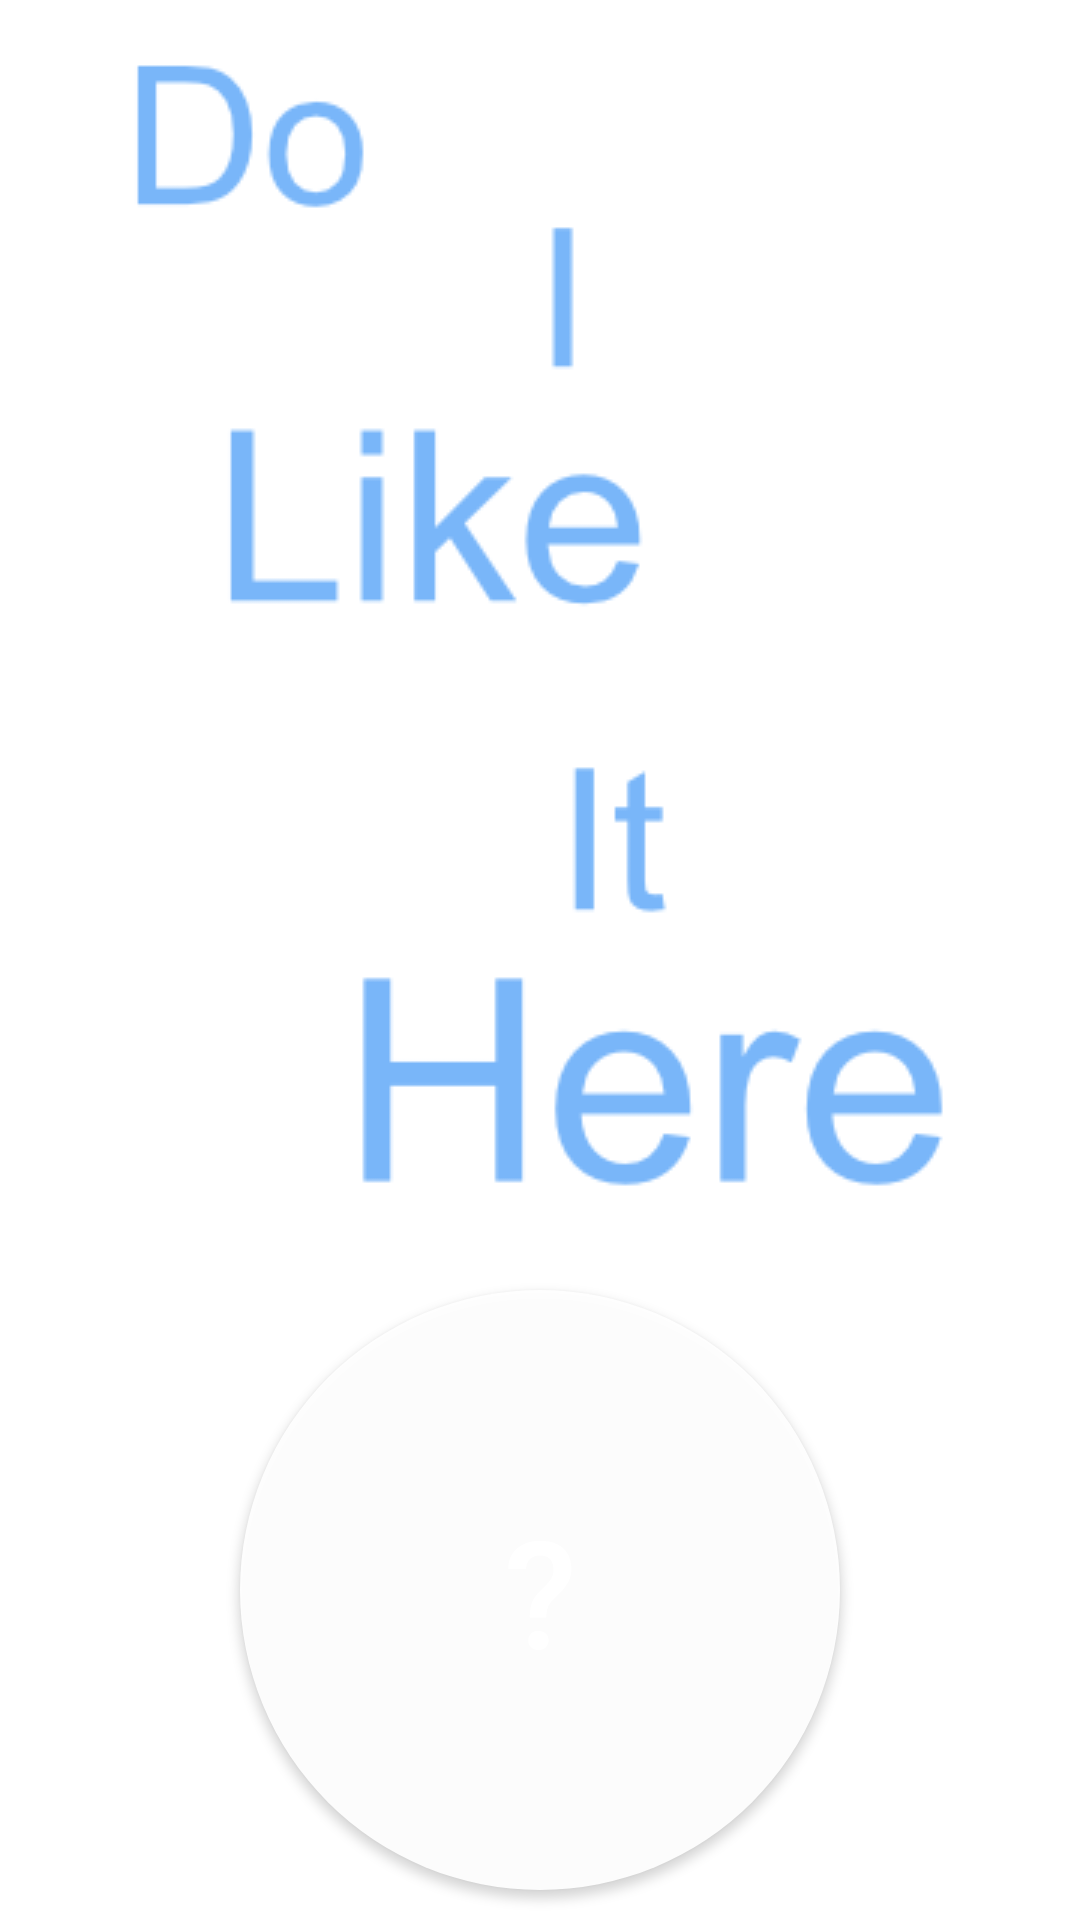

Android layout source for this screen:
<!-- AndroidManifest.xml: application theme Theme.DoILikeItHere -->
<!-- res/layout/fragment_main_page.xml -->
<?xml version="1.0" encoding="utf-8"?>
<androidx.constraintlayout.widget.ConstraintLayout xmlns:android="http://schemas.android.com/apk/res/android"
    xmlns:app="http://schemas.android.com/apk/res-auto"
    xmlns:tools="http://schemas.android.com/tools"
    android:layout_width="match_parent"
    android:layout_height="match_parent"
    tools:context=".fragments.MainPageFragment">

    <LinearLayout
        android:layout_width="match_parent"
        android:layout_height="match_parent"
        android:gravity="center"
        android:orientation="vertical">

    <ImageView
        android:id="@+id/imageView"
        android:layout_width="wrap_content"
        android:layout_height="wrap_content"
        android:adjustViewBounds="true"
        android:src="@drawable/title"
        app:layout_constraintBottom_toTopOf="@+id/button_first" />

        <Button
            android:id="@+id/button_first"
            android:layout_width="200dp"
            android:layout_height="200dp"
            android:layout_marginTop="20dp"
            android:background="@drawable/round_button"
            android:text="@string/question_mark"
            android:textAlignment="center"
            android:textColor="@color/white"
            android:textSize="50sp"
            app:layout_constraintTop_toBottomOf="@+id/imageView" />
    </LinearLayout>

</androidx.constraintlayout.widget.ConstraintLayout>
<!-- resources referenced by this layout -->
<resources>
  <!-- drawable round_button (drawable) -->
  <?xml version="1.0" encoding="utf-8"?>
  <shape xmlns:android="http://schemas.android.com/apk/res/android"
      android:shape="rectangle">
      <solid android:color="#eeffffff" />
      <corners android:bottomRightRadius="300dp"
          android:bottomLeftRadius="300dp"
          android:topRightRadius="300dp"
          android:topLeftRadius="300dp"/>
  </shape>
  <!-- drawable title: png bitmap (drawable, 10079 bytes) -->
  <string name="question_mark">\?</string>
  <style name="Theme.DoILikeItHere" parent="Theme.MaterialComponents.DayNight.DarkActionBar">
          
          <item name="colorPrimary">@color/purple_500</item>
          <item name="colorPrimaryVariant">@color/purple_700</item>
          <item name="colorOnPrimary">@color/white</item>
          
          <item name="colorSecondary">@color/teal_200</item>
          <item name="colorSecondaryVariant">@color/teal_700</item>
          <item name="colorOnSecondary">@color/black</item>
          
          <item name="android:statusBarColor">?attr/colorPrimaryVariant</item>
          
      </style>
  <!-- not gathered from this repository: default colours our renderer supplied (Android Studio template values) -->
  <color name="purple_500">#FF6200EE</color>
  <color name="purple_700">#FF3700B3</color>
  <color name="teal_200">#FF03DAC5</color>
  <color name="teal_700">#FF018786</color>
  <color name="black">#FF000000</color>
  <color name="white">#FFFFFFFF</color>
</resources>
